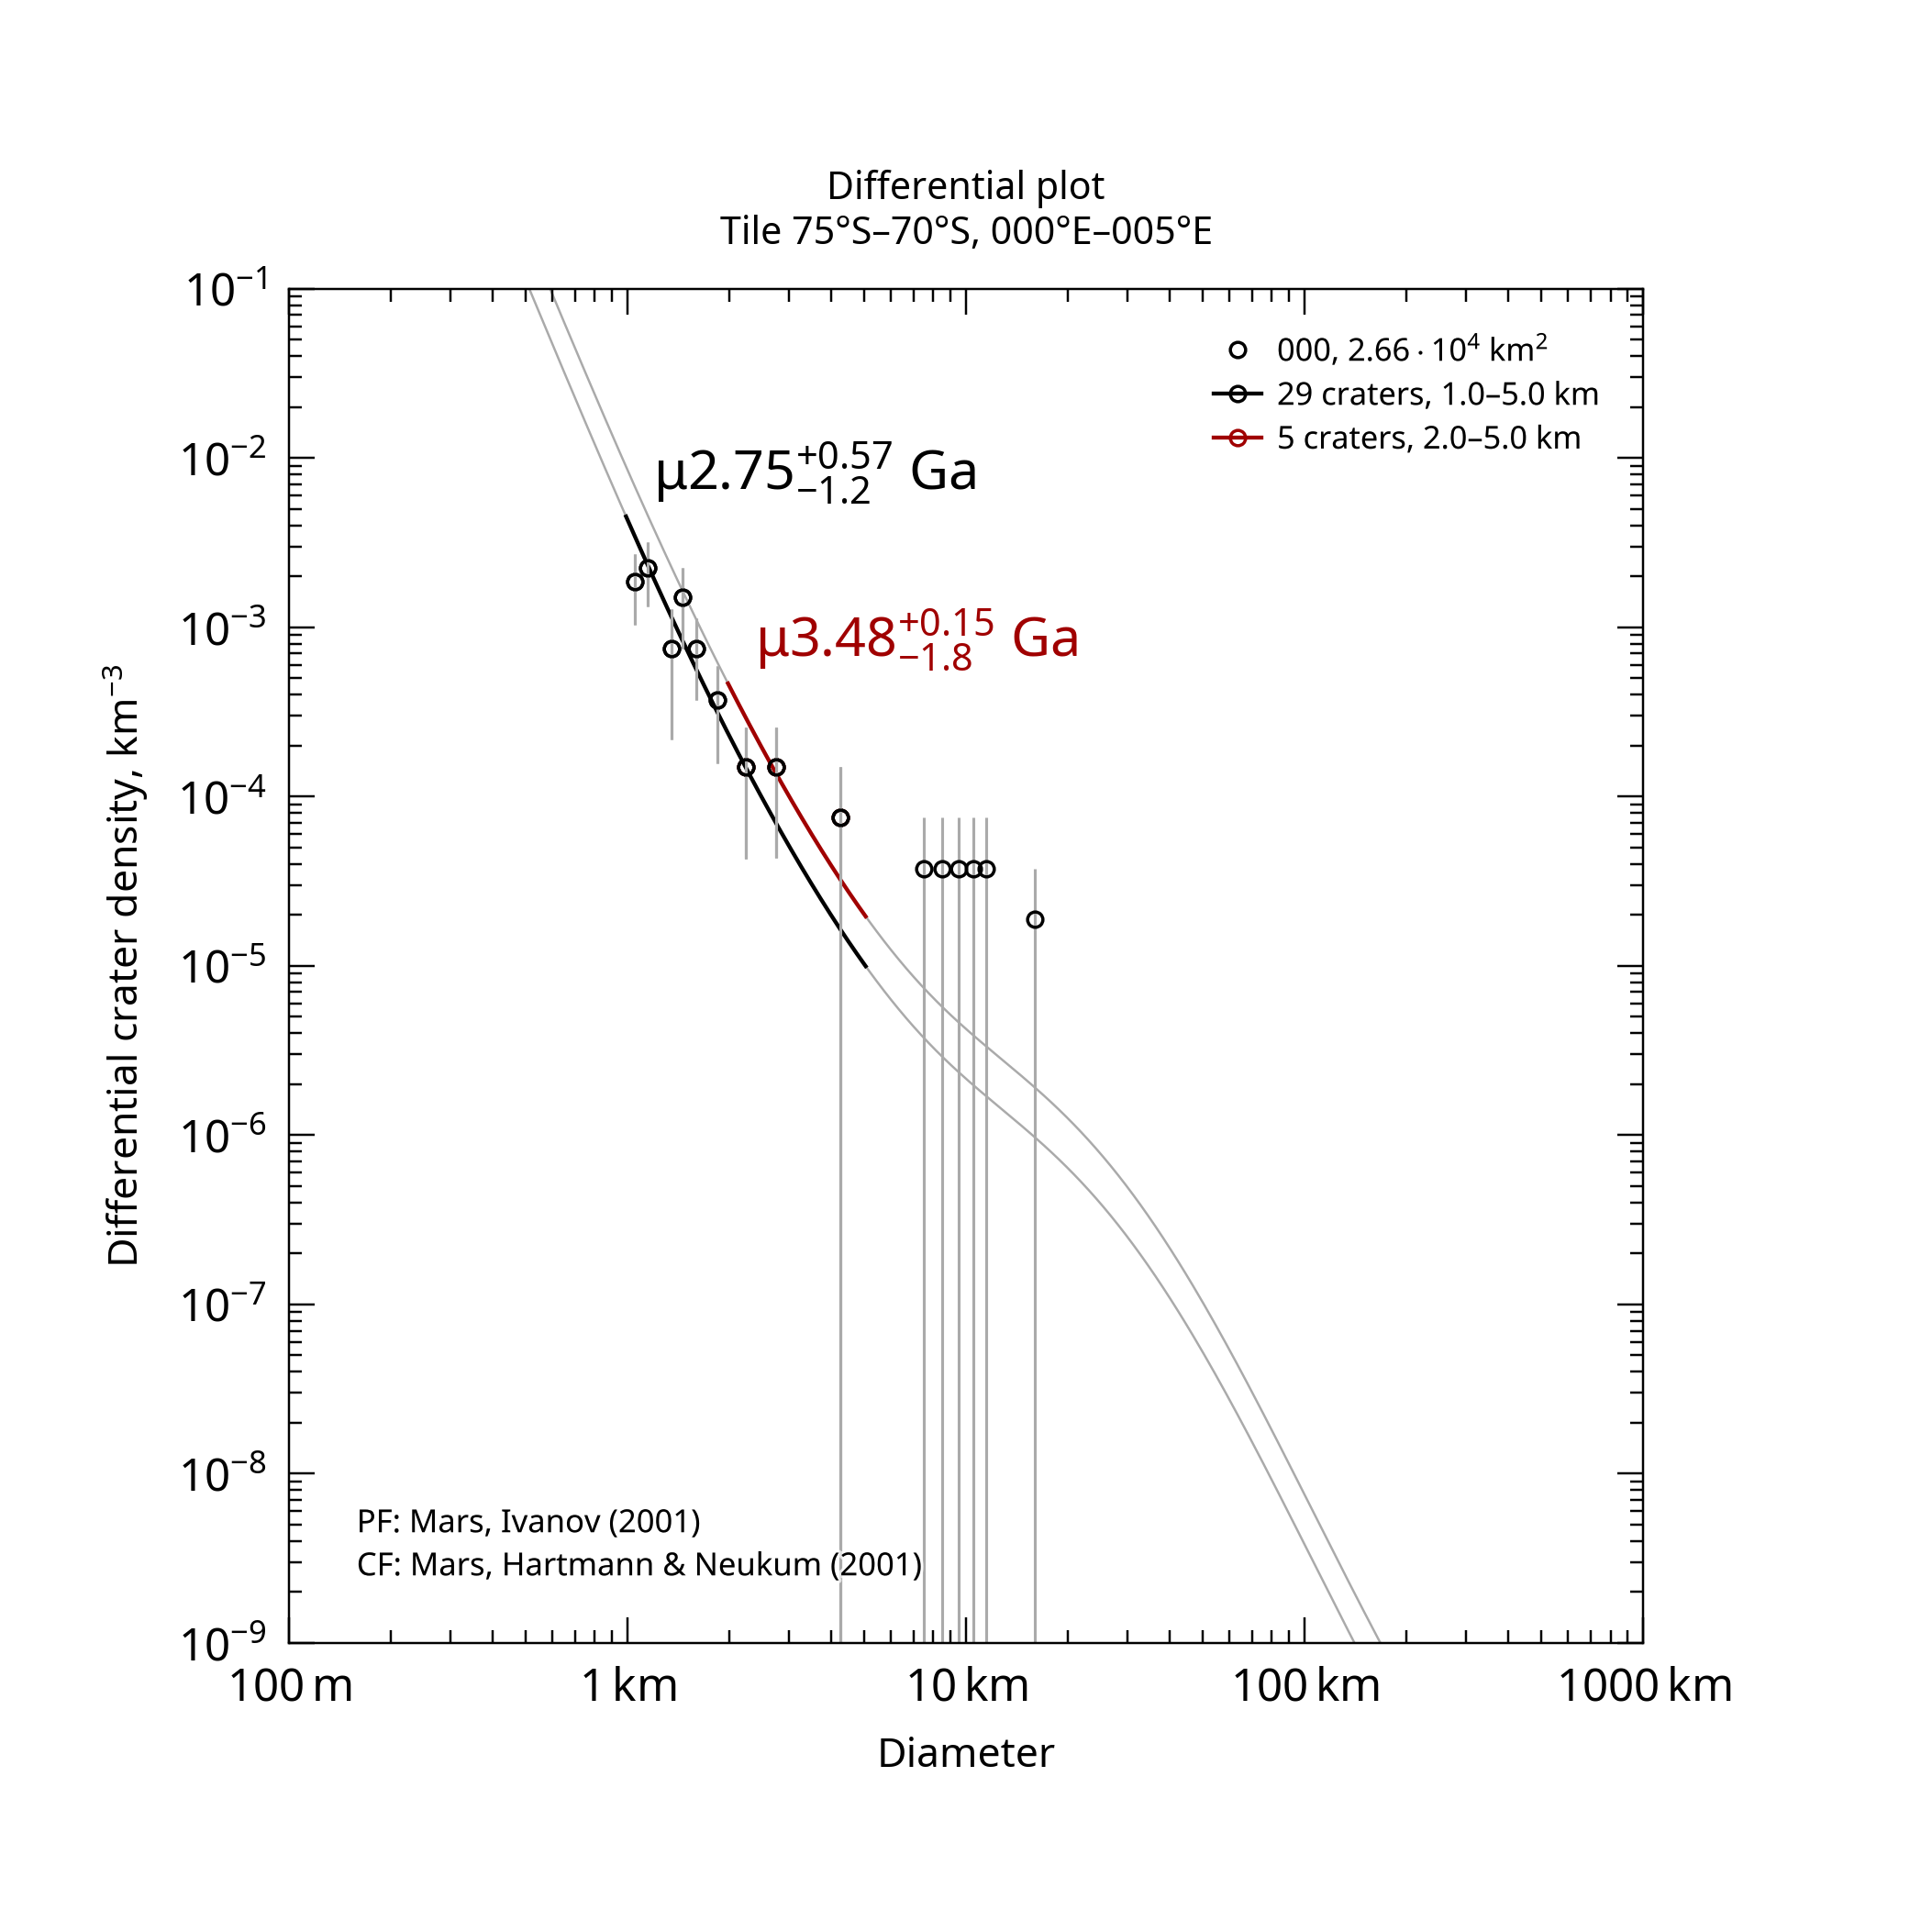

The table this chart was drawn from, first rows:
, , , , , , , , , , , , , , , , , , , , Formatted values [paste MathML into Word…
, , , , , , , , , , , , , , , , , , , , , MathML, , Latex
Name, Area, Binning, d_min, d_max, Method, Resurf, N, N_event, Age, Age-, Age+, a0, a0-, a0+, N(1), N(1)-, N(1)+, Source, , Range, Age, N(1), Age
000, 26631, pseudo-log, 1, 5, d-fit, 0, 29.0, 29, 2.75, 1.55, 3.32, -2.87, -3.122, -2.712, 1.35e-03, 7.55e-04, 1.94e-03, tiles_scc/tile_lat-75_lon+000.scc, , 1.0–5.0 km, <math xmlns="http://www.w3.org/1998/Math…, <math xmlns="http://www.w3.org/1998/Math…, $\mu2.75^{+0.57}_{-1.2}$ Ga
000, 26631, pseudo-log, 2, 5, d-fit, 0, 5.0, 5, 3.48, 1.64, 3.63, -2.576, -3.096, -2.346, 2.65e-03, 8.01e-04, 4.51e-03, tiles_scc/tile_lat-75_lon+000.scc, , 2.0–5.0 km, <math xmlns="http://www.w3.org/1998/Math…, <math xmlns="http://www.w3.org/1998/Math…, $\mu3.48^{+0.15}_{-1.8}$ Ga
